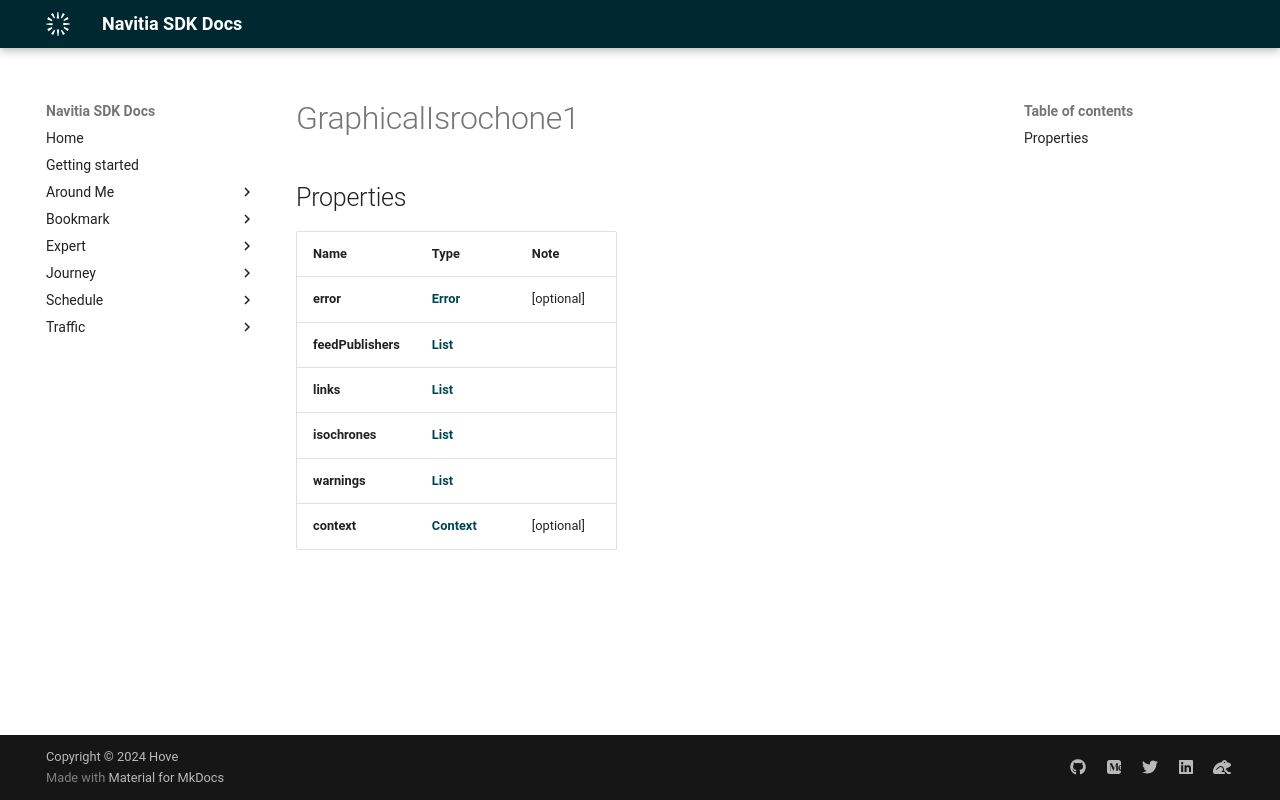

repository: hove-io/navitia_sdk_docs · page: expert/android/model/GraphicalIsrochone_1/index.html · generator: mkdocs

# GraphicalIsrochone1

## Properties

Name | Type | Note
---- | ---- | ----
**error** | [**Error**](Error.md) | [optional] 
**feedPublishers** | [**List<FeedPublisher>**](FeedPublisher.md) | 
**links** | [**List<LinkSchema>**](LinkSchema.md) | 
**isochrones** | [**List<GraphicalIsrochone>**](GraphicalIsrochone.md) | 
**warnings** | [**List<BetaEndpoints>**](BetaEndpoints.md) | 
**context** | [**Context**](Context.md) | [optional] 
